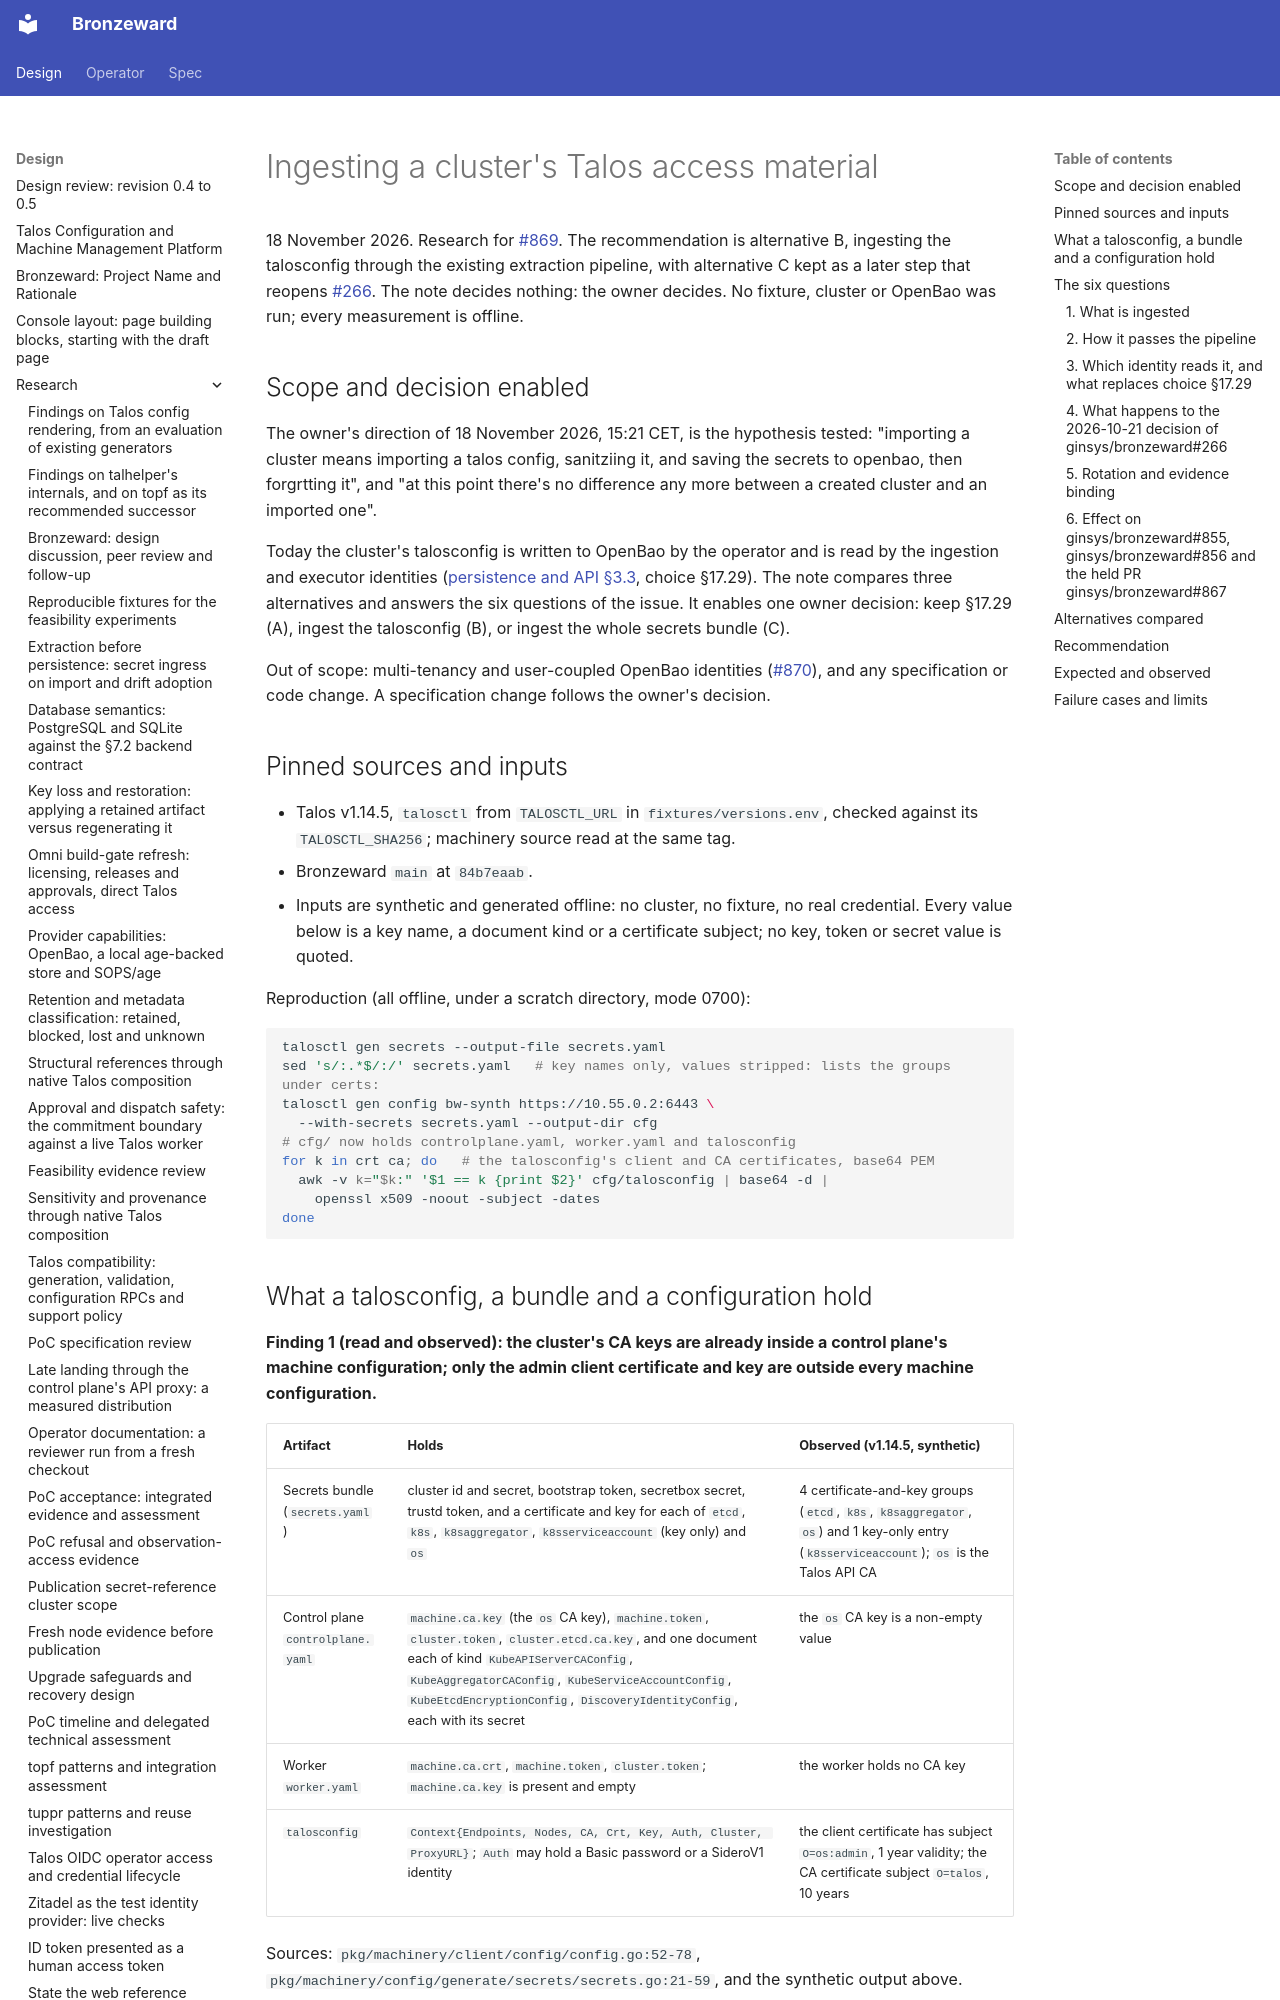

repository: ginsys/bronzeward · page: design/research/20261118-talos-access-material-ingest/index.html · generator: mkdocs

# Ingesting a cluster's Talos access material

18 November 2026. Research for [#869](https://github.com/ginsys/bronzeward/issues/869).
The recommendation is alternative B, ingesting the talosconfig through the existing
extraction pipeline, with alternative C kept as a later step that reopens
[#266](https://github.com/ginsys/bronzeward/issues/266). The note decides nothing: the
owner decides. No fixture, cluster or OpenBao was run; every measurement is offline.

## Scope and decision enabled

The owner's direction of 18 November 2026, 15:21 CET, is the hypothesis tested:
"importing a cluster means importing a talos config, sanitziing it, and saving the
secrets to openbao, then forgrtting it", and "at this point there's no difference any
more between a created cluster and an imported one".

Today the cluster's talosconfig is written to OpenBao by the operator and is read by
the ingestion and executor identities ([persistence and API
§3.3](../../spec/persistence-api.md#33-talos-access), choice §17.29). The note
compares three alternatives and answers the six questions of the issue. It enables one
owner decision: keep §17.29 (A), ingest the talosconfig (B), or ingest the whole secrets
bundle (C).

Out of scope: multi-tenancy and user-coupled OpenBao identities
([#870](https://github.com/ginsys/bronzeward/issues/870)), and any specification or code
change. A specification change follows the owner's decision.

## Pinned sources and inputs

- Talos v1.14.5, `talosctl` from `TALOSCTL_URL` in `fixtures/versions.env`, checked
  against its `TALOSCTL_SHA256`; machinery source read at the same tag.
- Bronzeward `main` at `84b7eaab`.
- Inputs are synthetic and generated offline: no cluster, no fixture, no real
  credential. Every value below is a key name, a document kind or a certificate
  subject; no key, token or secret value is quoted.

Reproduction (all offline, under a scratch directory, mode 0700):

```sh
talosctl gen secrets --output-file secrets.yaml
sed 's/:.*$/:/' secrets.yaml   # key names only, values stripped: lists the groups under certs:
talosctl gen config bw-synth https://10.55.0.2:6443 \
  --with-secrets secrets.yaml --output-dir cfg
# cfg/ now holds controlplane.yaml, worker.yaml and talosconfig
for k in crt ca; do   # the talosconfig's client and CA certificates, base64 PEM
  awk -v k="$k:" '$1 == k {print $2}' cfg/talosconfig | base64 -d |
    openssl x509 -noout -subject -dates
done
```

## What a talosconfig, a bundle and a configuration hold

**Finding 1 (read and observed): the cluster's CA keys are already inside a control
plane's machine configuration; only the admin client certificate and key are outside
every machine configuration.**

| Artifact | Holds | Observed (v1.14.5, synthetic) |
| --- | --- | --- |
| Secrets bundle (`secrets.yaml`) | cluster id and secret, bootstrap token, secretbox secret, trustd token, and a certificate and key for each of `etcd`, `k8s`, `k8saggregator`, `k8sserviceaccount` (key only) and `os` | 4 certificate-and-key groups (`etcd`, `k8s`, `k8saggregator`, `os`) and 1 key-only entry (`k8sserviceaccount`); `os` is the Talos API CA |
| Control plane `controlplane.yaml` | `machine.ca.key` (the `os` CA key), `machine.token`, `cluster.token`, `cluster.etcd.ca.key`, and one document each of kind `KubeAPIServerCAConfig`, `KubeAggregatorCAConfig`, `KubeServiceAccountConfig`, `KubeEtcdEncryptionConfig`, `DiscoveryIdentityConfig`, each with its secret | the `os` CA key is a non-empty value |
| Worker `worker.yaml` | `machine.ca.crt`, `machine.token`, `cluster.token`; `machine.ca.key` is present and empty | the worker holds no CA key |
| `talosconfig` | `Context{Endpoints, Nodes, CA, Crt, Key, Auth, Cluster, ProxyURL}`; `Auth` may hold a Basic password or a SideroV1 identity | the client certificate has subject `O=os:admin`, 1 year validity; the CA certificate subject `O=talos`, 10 years |

Sources: `pkg/machinery/client/config/config.go:52-78`,
`pkg/machinery/config/generate/secrets/secrets.go:21-59`, and the synthetic output
above.

The machinery signs the admin client certificate locally: `NewAdminCertificateAndKey`
(`pkg/machinery/config/generate/secrets/ca.go:67`) takes the `os` CA certificate and
key, a role set and a time to live chosen by the caller, and returns a certificate; no
Talos node is called. This is a different route from the one the [OIDC
note](20261021-talosctl-oidc.md) measured, which issues a certificate through a remote
`os:admin` call. Its findings (no maximum lifetime, admin reminting, the executor
contracts) are about that remote call and do not transfer unchanged to local signing.

## The six questions
